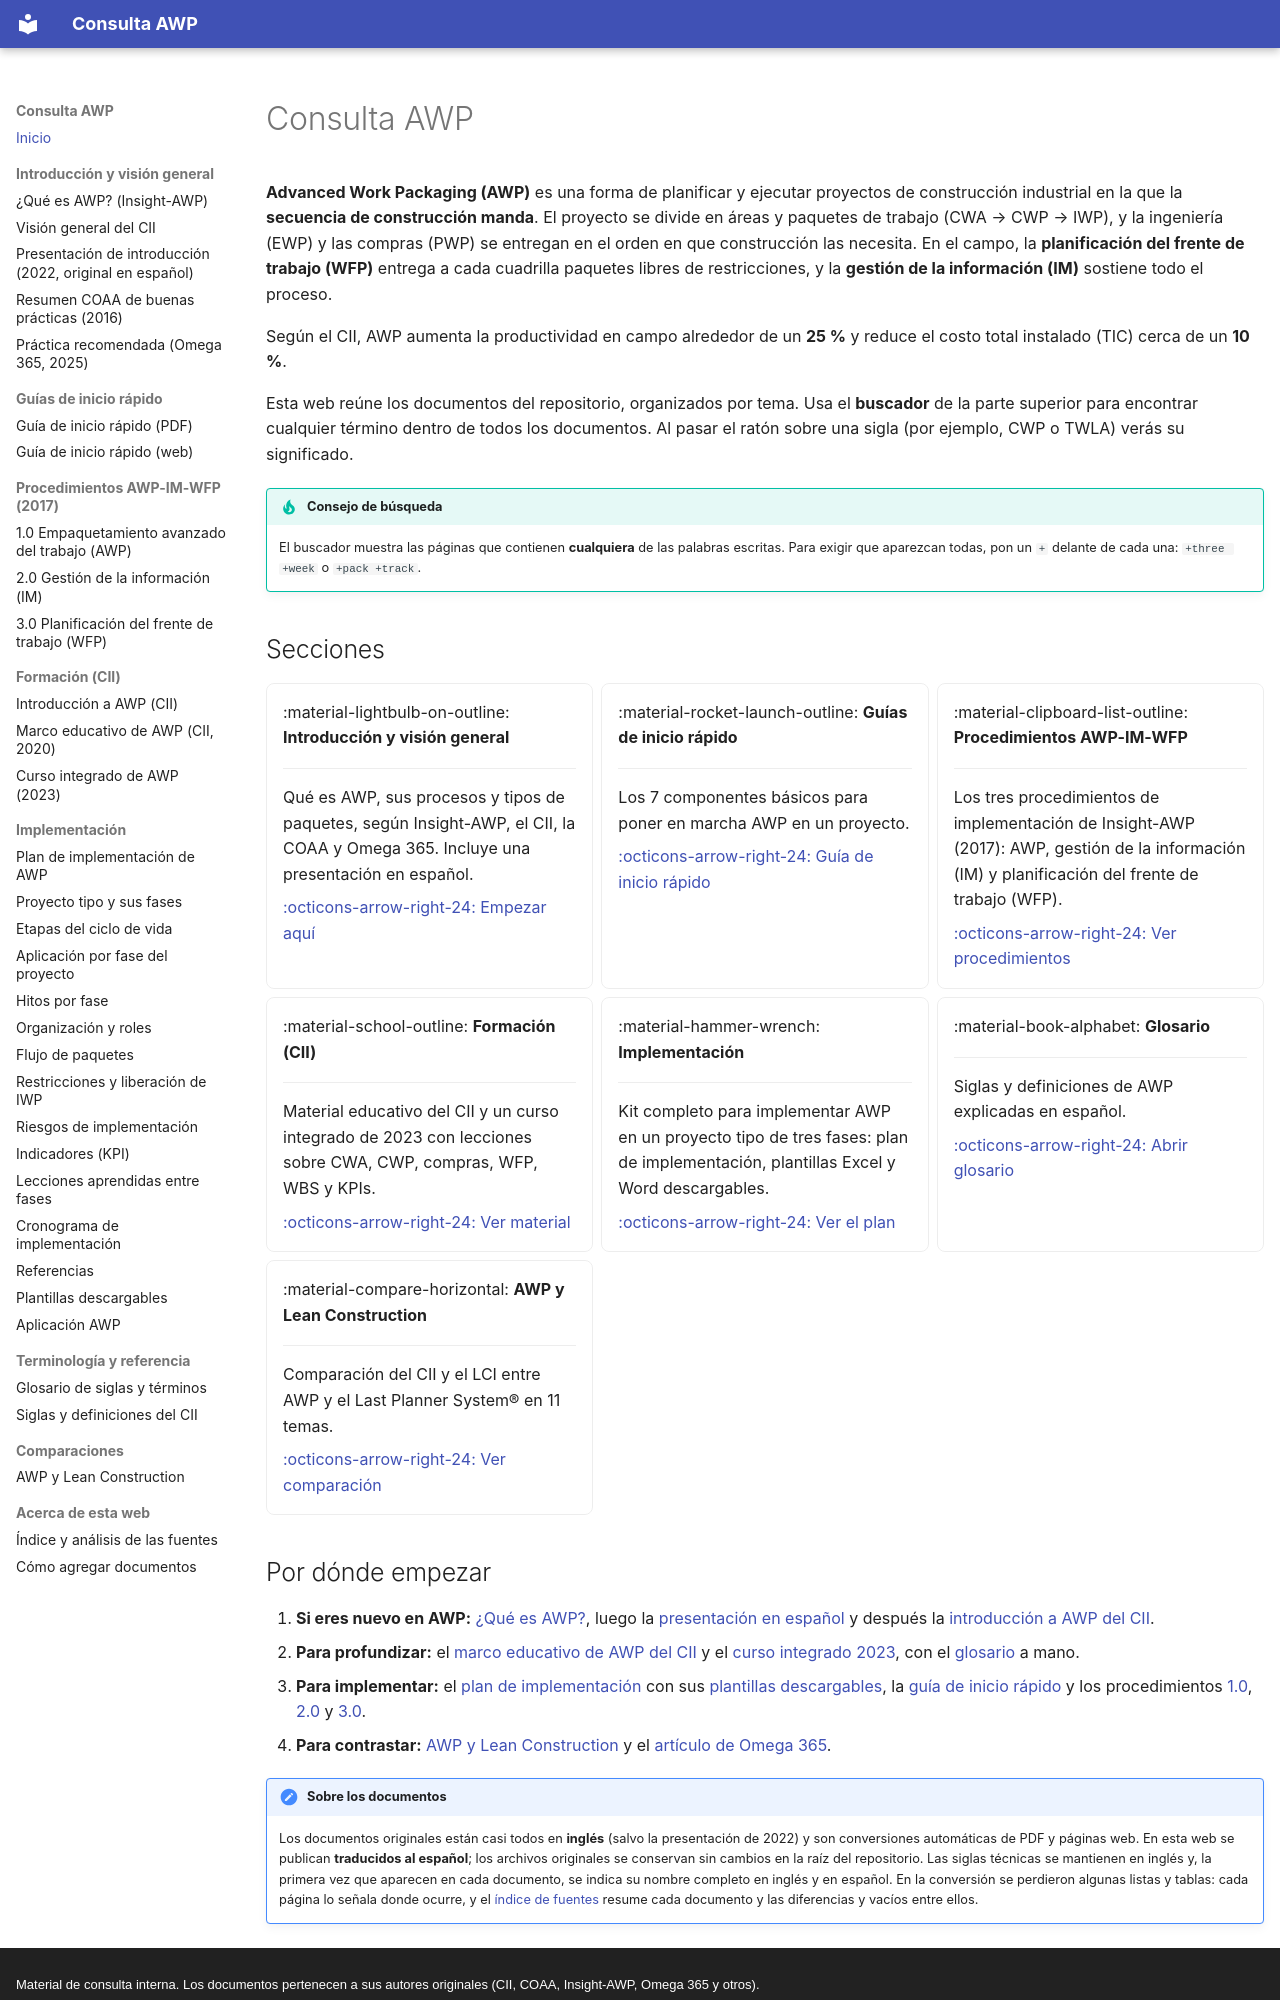

repository: ehchavezm-hub/01-awp · page: index.html · generator: mkdocs · copyright: Material de consulta interna. Los documentos pertenecen a sus autores originales (CII, COAA, Insight-AWP, Omega 365 y otros).

---
hide:
  - toc
---

# Consulta AWP

**Advanced Work Packaging (AWP)** es una forma de planificar y ejecutar proyectos de construcción industrial en la que la **secuencia de construcción manda**. El proyecto se divide en áreas y paquetes de trabajo (CWA → CWP → IWP), y la ingeniería (EWP) y las compras (PWP) se entregan en el orden en que construcción las necesita. En el campo, la **planificación del frente de trabajo (WFP)** entrega a cada cuadrilla paquetes libres de restricciones, y la **gestión de la información (IM)** sostiene todo el proceso.

Según el CII, AWP aumenta la productividad en campo alrededor de un **25 %** y reduce el costo total instalado (TIC) cerca de un **10 %**.

Esta web reúne los documentos del repositorio, organizados por tema. Usa el **buscador** de la parte superior para encontrar cualquier término dentro de todos los documentos. Al pasar el ratón sobre una sigla (por ejemplo, CWP o TWLA) verás su significado.

!!! tip "Consejo de búsqueda"
    El buscador muestra las páginas que contienen **cualquiera** de las palabras escritas. Para exigir que aparezcan todas, pon un `+` delante de cada una: `+three +week` o `+pack +track`.

## Secciones

<div class="grid cards" markdown>

-   :material-lightbulb-on-outline: **Introducción y visión general**

    ---

    Qué es AWP, sus procesos y tipos de paquetes, según Insight-AWP, el CII, la COAA y Omega 365. Incluye una presentación en español.

    [:octicons-arrow-right-24: Empezar aquí](introduccion/que-es-awp-insight.md)

-   :material-rocket-launch-outline: **Guías de inicio rápido**

    ---

    Los 7 componentes básicos para poner en marcha AWP en un proyecto.

    [:octicons-arrow-right-24: Guía de inicio rápido](guias/quick-start-guide-pdf.md)

-   :material-clipboard-list-outline: **Procedimientos AWP-IM-WFP**

    ---

    Los tres procedimientos de implementación de Insight-AWP (2017): AWP, gestión de la información (IM) y planificación del frente de trabajo (WFP).

    [:octicons-arrow-right-24: Ver procedimientos](procedimientos/1-advanced-work-packaging.md)

-   :material-school-outline: **Formación (CII)**

    ---

    Material educativo del CII y un curso integrado de 2023 con lecciones sobre CWA, CWP, compras, WFP, WBS y KPIs.

    [:octicons-arrow-right-24: Ver material](formacion/education-primer.md)

-   :material-hammer-wrench: **Implementación**

    ---

    Kit completo para implementar AWP en un proyecto tipo de tres fases: plan de implementación, plantillas Excel y Word descargables.

    [:octicons-arrow-right-24: Ver el plan](implementacion/index.md)

-   :material-book-alphabet: **Glosario**

    ---

    Siglas y definiciones de AWP explicadas en español.

    [:octicons-arrow-right-24: Abrir glosario](referencia/glosario.md)

-   :material-compare-horizontal: **AWP y Lean Construction**

    ---

    Comparación del CII y el LCI entre AWP y el Last Planner System® en 11 temas.

    [:octicons-arrow-right-24: Ver comparación](comparaciones/awp-vs-lean-construction.md)

</div>
